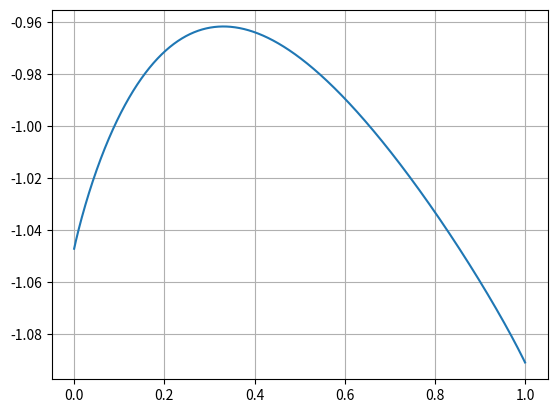

Reproduce this figure in Python.
import numpy as np
import matplotlib.pyplot as plt

def derivative(x, y):
    return (np.arcsin(1 + np.tan(x*y)) - np.log(x**2 + y**2 + 1 / np.cos(x*y))) / np.exp(2*x)

y_0 = -np.pi / 3
x_0 = 0
x_n = 1
h = 0.001

xs = [x_0,]
ys = [y_0,]
while x_0 <= x_n:
    y_0 = derivative(x_0, y_0) * h + y_0
    x_0 += h   
    xs.append(x_0)
    ys.append(y_0)

print(f'y(1) {y_0}')
plt.plot(xs, ys)
plt.grid(True)
plt.show()